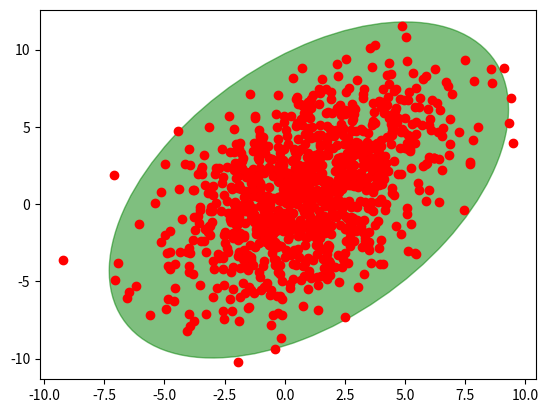

Write Python code to recreate this figure.
import numpy as np

import matplotlib.pyplot as plt
from matplotlib.patches import Ellipse
"""Copied from:
https://github.com/joferkington/oost_paper_code/blob/master/error_ellipse.py"""

def plot_point_cov(points, nstd=2, ax=None, **kwargs):
    """
    Plots an `nstd` sigma ellipse based on the mean and covariance of a point
    "cloud" (points, an Nx2 array).

    Parameters
    ----------
        points : An Nx2 array of the data points.
        nstd : The radius of the ellipse in numbers of standard deviations.
            Defaults to 2 standard deviations.
        ax : The axis that the ellipse will be plotted on. Defaults to the 
            current axis.
        Additional keyword arguments are pass on to the ellipse patch.

    Returns
    -------
        A matplotlib ellipse artist
    """
    pos = points.mean(axis=0)
    cov = np.cov(points, rowvar=False)
    return plot_cov_ellipse(cov, pos, nstd, ax, **kwargs)

def plot_cov_ellipse(cov, pos, nstd=2, ax=None, **kwargs):
    """
    Plots an `nstd` sigma error ellipse based on the specified covariance
    matrix (`cov`). Additional keyword arguments are passed on to the 
    ellipse patch artist.

    Parameters
    ----------
        cov : The 2x2 covariance matrix to base the ellipse on
        pos : The location of the center of the ellipse. Expects a 2-element
            sequence of [x0, y0].
        nstd : The radius of the ellipse in numbers of standard deviations.
            Defaults to 2 standard deviations.
        ax : The axis that the ellipse will be plotted on. Defaults to the 
            current axis.
        Additional keyword arguments are pass on to the ellipse patch.

    Returns
    -------
        A matplotlib ellipse artist
    """
    def eigsorted(cov):
        vals, vecs = np.linalg.eigh(cov)
        order = vals.argsort()[::-1]
        return vals[order], vecs[:,order]

    if ax is None:
        ax = plt.gca()

    vals, vecs = eigsorted(cov)
    theta = np.degrees(np.arctan2(*vecs[:,0][::-1]))

    # Width and height are "full" widths, not radius
    width, height = 2 * nstd * np.sqrt(vals)
    ellip = Ellipse(xy=pos, width=width, height=height, angle=theta, **kwargs)

    ax.add_artist(ellip)
    return ellip

if __name__ == '__main__':
    #-- Example usage -----------------------
    # Generate some random, correlated data
    points = np.random.multivariate_normal(
            mean=(1,1), cov=[[0.4, 9],[9, 10]], size=1000
            )
    # Plot the raw points...
    x, y = points.T
    plt.plot(x, y, 'ro')

    # Plot a transparent 3 standard deviation covariance ellipse
    plot_point_cov(points, nstd=3, alpha=0.5, color='green')

    plt.show()